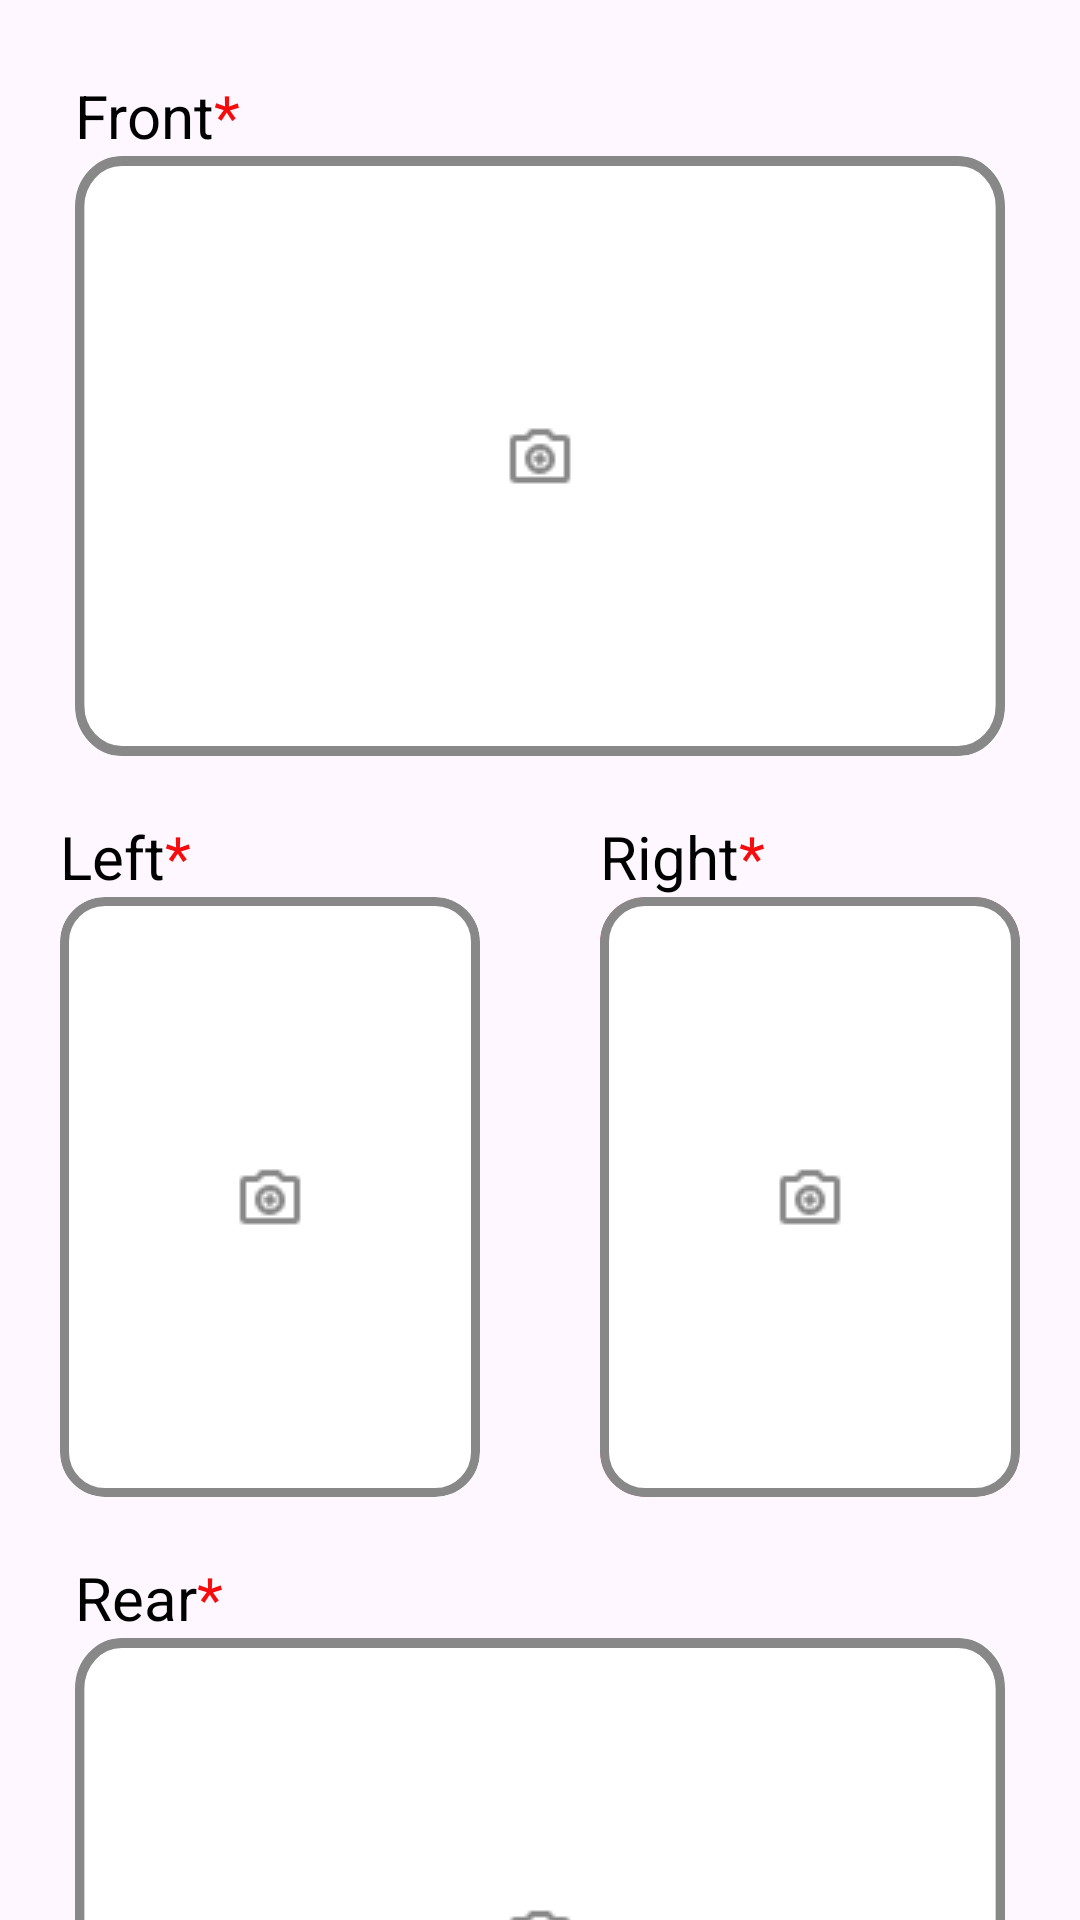

Android layout source for this screen:
<!-- AndroidManifest.xml: application theme Theme.AutoEliteKotlin -->
<!-- res/layout/fragment_sell_three.xml -->
<?xml version="1.0" encoding="utf-8"?>
<androidx.core.widget.NestedScrollView xmlns:android="http://schemas.android.com/apk/res/android"
    xmlns:tools="http://schemas.android.com/tools"
    android:layout_width="match_parent"
    android:layout_height="match_parent"
    xmlns:app="http://schemas.android.com/apk/res-auto"
    tools:context=".view.fragments.SellThreeFragment">


    <androidx.constraintlayout.widget.ConstraintLayout
        android:layout_width="match_parent"
        android:layout_height="match_parent"
        android:padding="5dp"
        android:layout_marginBottom="10dp">

        <TextView
            android:id="@+id/sell_car_brand"
            android:layout_width="wrap_content"
            android:layout_height="wrap_content"
            app:layout_constraintTop_toTopOf="parent"
            app:layout_constraintStart_toStartOf="parent"
            android:textSize="20sp"
            android:textColor="@color/black"
            android:layout_marginStart="20dp"
            android:layout_marginTop="20dp"
            android:text="Front"/>
        <TextView
            android:layout_width="wrap_content"
            android:layout_height="wrap_content"
            app:layout_constraintTop_toTopOf="@id/sell_car_brand"
            app:layout_constraintStart_toEndOf="@id/sell_car_brand"
            android:textSize="20sp"
            android:text="*"
            android:textColor="@color/motorbike_secondary_color"/>

        <androidx.cardview.widget.CardView
            android:id="@+id/sell_car_brand_cardview"
            android:layout_width="match_parent"
            android:layout_height="200dp"
            app:layout_constraintTop_toBottomOf="@id/sell_car_brand"
            android:layout_marginHorizontal="20dp"
            app:cardElevation="0dp"
            app:cardCornerRadius="15dp"
            >
            <androidx.constraintlayout.widget.ConstraintLayout
                android:layout_width="match_parent"
                android:layout_height="match_parent"
                android:background="@drawable/sell_car_images_background">
                <ImageView
                    android:id="@+id/camera_front_image"
                    android:layout_width="wrap_content"
                    android:layout_height="wrap_content"
                    android:src="@drawable/camera_enhance"
                    app:layout_constraintStart_toStartOf="parent"
                    app:layout_constraintEnd_toEndOf="parent"
                    app:layout_constraintBottom_toBottomOf="parent"
                    app:layout_constraintTop_toTopOf="parent"/>
            </androidx.constraintlayout.widget.ConstraintLayout>
        </androidx.cardview.widget.CardView>

        <TextView
            android:id="@+id/sell_car_model"
            android:layout_width="wrap_content"
            android:layout_height="wrap_content"
            app:layout_constraintTop_toBottomOf="@id/sell_car_brand_cardview"
            app:layout_constraintStart_toStartOf="@id/sell_car_image_left_cardview"
            android:textSize="20sp"
            android:textColor="@color/black"
            android:layout_marginTop="20dp"
            android:text="Left"/>
        <TextView
            android:layout_width="wrap_content"
            android:layout_height="wrap_content"
            app:layout_constraintTop_toTopOf="@id/sell_car_model"
            app:layout_constraintStart_toEndOf="@id/sell_car_model"
            android:textSize="20sp"
            android:text="*"
            android:textColor="@color/motorbike_secondary_color"/>

        <androidx.cardview.widget.CardView
            android:id="@+id/sell_car_image_left_cardview"
            android:layout_width="140dp"
            android:layout_height="200dp"
            app:layout_constraintTop_toBottomOf="@id/sell_car_model"
            app:layout_constraintStart_toStartOf="parent"
            app:layout_constraintEnd_toStartOf="@id/sell_car_variant_cardview"
            android:layout_marginHorizontal="20dp"
            app:cardElevation="0dp"
            app:cardCornerRadius="15dp"
            >

            <androidx.constraintlayout.widget.ConstraintLayout
                android:layout_width="match_parent"
                android:layout_height="match_parent"
                android:background="@drawable/sell_car_images_side_background">

                <ImageView
                    android:id="@+id/camera_left_image"
                    android:layout_width="wrap_content"
                    android:layout_height="wrap_content"
                    android:src="@drawable/camera_enhance"
                    app:layout_constraintBottom_toBottomOf="parent"
                    app:layout_constraintEnd_toEndOf="parent"
                    app:layout_constraintStart_toStartOf="parent"
                    app:layout_constraintTop_toTopOf="parent" />
            </androidx.constraintlayout.widget.ConstraintLayout>
        </androidx.cardview.widget.CardView>

        <TextView
            android:id="@+id/sell_car_variant"
            android:layout_width="wrap_content"
            android:layout_height="wrap_content"
            app:layout_constraintTop_toBottomOf="@id/sell_car_brand_cardview"
            app:layout_constraintStart_toStartOf="@id/sell_car_variant_cardview"
            android:textSize="20sp"
            android:textColor="@color/black"
            android:layout_marginEnd="20dp"
            android:layout_marginTop="20dp"
            android:text="Right"/>
        <TextView
            android:layout_width="wrap_content"
            android:layout_height="wrap_content"
            app:layout_constraintTop_toTopOf="@id/sell_car_variant"
            app:layout_constraintStart_toEndOf="@id/sell_car_variant"
            android:textSize="20sp"
            android:text="*"
            android:textColor="@color/motorbike_secondary_color"/>

        <androidx.cardview.widget.CardView
            android:id="@+id/sell_car_variant_cardview"
            android:layout_width="140dp"
            android:layout_height="200dp"
            android:layout_marginHorizontal="20dp"
            app:cardBackgroundColor="@color/motorbike_screen_color"
            app:cardCornerRadius="15dp"
            app:cardElevation="0dp"
            app:layout_constraintEnd_toEndOf="parent"
            app:layout_constraintStart_toEndOf="@+id/sell_car_image_left_cardview"
            app:layout_constraintTop_toBottomOf="@id/sell_car_variant">

            <androidx.constraintlayout.widget.ConstraintLayout
                android:layout_width="match_parent"
                android:layout_height="match_parent"
                android:background="@drawable/sell_car_images_side_background">

                <ImageView
                    android:id="@+id/camera_right_image"
                    android:layout_width="wrap_content"
                    android:layout_height="wrap_content"
                    android:src="@drawable/camera_enhance"
                    app:layout_constraintBottom_toBottomOf="parent"
                    app:layout_constraintEnd_toEndOf="parent"
                    app:layout_constraintStart_toStartOf="parent"
                    app:layout_constraintTop_toTopOf="parent" />
            </androidx.constraintlayout.widget.ConstraintLayout>
        </androidx.cardview.widget.CardView>
        <TextView
            android:id="@+id/sell_car_rear"
            android:layout_width="wrap_content"
            android:layout_height="wrap_content"
            app:layout_constraintTop_toBottomOf="@id/sell_car_variant_cardview"
            app:layout_constraintStart_toStartOf="parent"
            android:textSize="20sp"
            android:textColor="@color/black"
            android:layout_marginStart="20dp"
            android:layout_marginTop="20dp"
            android:text="Rear"/>
        <TextView
            android:layout_width="wrap_content"
            android:layout_height="wrap_content"
            app:layout_constraintTop_toTopOf="@id/sell_car_rear"
            app:layout_constraintStart_toEndOf="@id/sell_car_rear"
            android:textSize="20sp"
            android:text="*"
            android:textColor="@color/motorbike_secondary_color"/>

        <androidx.cardview.widget.CardView
            android:id="@+id/sell_car_rear_cardview"
            android:layout_width="match_parent"
            android:layout_height="200dp"
            app:layout_constraintTop_toBottomOf="@id/sell_car_rear"
            android:layout_marginHorizontal="20dp"
            app:cardCornerRadius="15dp"
            app:cardElevation="0dp"

            >
            <androidx.constraintlayout.widget.ConstraintLayout
                android:layout_width="match_parent"
                android:layout_height="match_parent"
                android:background="@drawable/sell_car_images_background">
                <ImageView
                    android:id="@+id/camera_rear_image"
                    android:layout_width="wrap_content"
                    android:layout_height="wrap_content"
                    android:src="@drawable/camera_enhance"
                    app:layout_constraintStart_toStartOf="parent"
                    app:layout_constraintEnd_toEndOf="parent"
                    app:layout_constraintBottom_toBottomOf="parent"
                    app:layout_constraintTop_toTopOf="parent"/>
            </androidx.constraintlayout.widget.ConstraintLayout>
        </androidx.cardview.widget.CardView>

        <androidx.cardview.widget.CardView
            android:id="@+id/sell_one_back_button"
            android:layout_width="0dp"
            android:layout_height="50dp"
            app:layout_constraintTop_toBottomOf="@id/sell_car_rear_cardview"
            app:layout_constraintBottom_toBottomOf="parent"
            app:layout_constraintStart_toStartOf="parent"
            app:layout_constraintEnd_toStartOf="@id/sell_one_continue_button"
            android:layout_marginTop="20dp"
            app:cardCornerRadius="20dp"
            app:cardBackgroundColor="#8F8F8F"
            android:layout_marginHorizontal="20dp">

            <TextView
                android:layout_width="wrap_content"
                android:layout_height="wrap_content"
                android:layout_gravity="center"
                android:text="Back"
                android:textColor="@color/white"/>
        </androidx.cardview.widget.CardView>

        <androidx.cardview.widget.CardView
            android:id="@+id/sell_one_continue_button"
            android:layout_width="0dp"
            android:layout_height="50dp"
            app:layout_constraintBottom_toBottomOf="parent"
            app:layout_constraintStart_toEndOf="@id/sell_one_back_button"
            app:layout_constraintEnd_toEndOf="parent"
            app:cardBackgroundColor="@color/motorbike_screen_color"
            app:cardCornerRadius="20dp"
            android:layout_marginTop="20dp"
            android:layout_marginHorizontal="20dp"
            >

            <TextView
                android:layout_width="wrap_content"
                android:layout_height="wrap_content"
                android:layout_gravity="center"
                android:text="Continue"
                android:textColor="@color/white"/>
        </androidx.cardview.widget.CardView>

    </androidx.constraintlayout.widget.ConstraintLayout>
</androidx.core.widget.NestedScrollView>
<!-- resources referenced by this layout -->
<resources>
  <color name="black">#FF000000</color>
  <color name="motorbike_screen_color">#EC7171</color>
  <color name="motorbike_secondary_color">#F50C0C</color>
  <color name="white">#FFFFFFFF</color>
  <!-- drawable camera_enhance: png bitmap (drawable, 543 bytes) -->
  <!-- drawable sell_car_images_background (drawable) -->
  <vector xmlns:android="http://schemas.android.com/apk/res/android"
      android:width="298dp"
      android:height="178dp"
      android:viewportWidth="298"
      android:viewportHeight="178">
    <path
        android:pathData="M15,1.5L283,1.5A13.5,13.5 0,0 1,296.5 15L296.5,163A13.5,13.5 0,0 1,283 176.5L15,176.5A13.5,13.5 0,0 1,1.5 163L1.5,15A13.5,13.5 0,0 1,15 1.5z"
        android:strokeWidth="3"
        android:fillColor="#ffffff"
        android:strokeColor="#898888"/>
  </vector>
  <!-- drawable sell_car_images_side_background (drawable) -->
  <vector xmlns:android="http://schemas.android.com/apk/res/android"
      android:width="140dp"
      android:height="200dp"
      android:viewportWidth="140"
      android:viewportHeight="200">
    <path
        android:pathData="M15,1.5L125,1.5A13.5,13.5 0,0 1,138.5 15L138.5,185A13.5,13.5 0,0 1,125 198.5L15,198.5A13.5,13.5 0,0 1,1.5 185L1.5,15A13.5,13.5 0,0 1,15 1.5z"
        android:strokeWidth="3"
        android:fillColor="#ffffff"
        android:strokeColor="#898888"/>
  </vector>
  <style name="Theme.AutoEliteKotlin" parent="Base.Theme.AutoEliteKotlin" />
  <style name="Base.Theme.AutoEliteKotlin" parent="Theme.Material3.DayNight.NoActionBar">
          <item name="android:windowTranslucentStatus">true</item>
          <item name="android:windowTranslucentNavigation">true</item>
      </style>
</resources>
